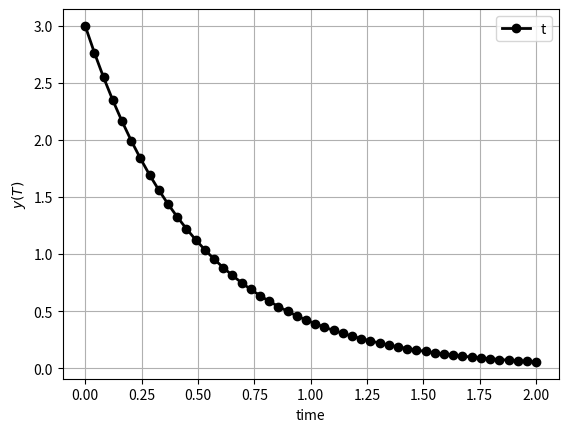
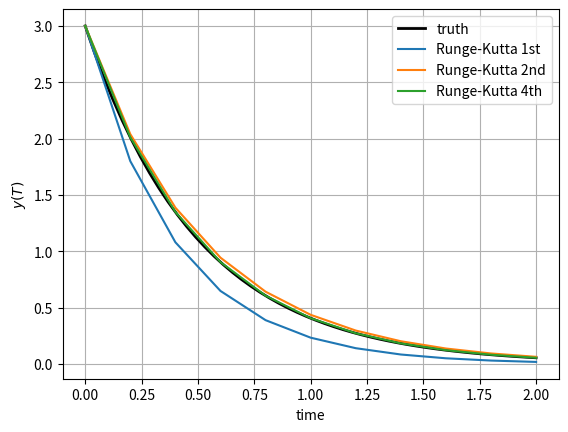

The matplotlib source for these figures, in order:
# -*- coding: utf-8 -*-
"""
Created on Mon Jul 25 13:10:05 2022

@author: hua08
"""
import sys
import numpy as np
import matplotlib.pyplot as plt
from scipy.integrate import odeint

def func(x):
    """  """
    return np.cos(x)+x*np.sin(x)
def func_del(x):
    """  """
    return x*np.cos(x)


def RHS(y,t):
    return -2*y

y0=3 # y(t0)=3
t0=0
tf=2

time=np.linspace(t0,tf)
y_true=odeint(RHS, y0, time)
#solution =odeint(func, y0, t)
#%%
fig=plt.figure()
plt.plot(time,y_true,'k-o',linewidth=2)
plt.grid()
plt.xlabel('time')
plt.ylabel(r'$y(T)$')
plt.legend('truth')
#sys.exit()
#%% 1st order

h=.2
current_time=t0
y_current=y0
timeline=np.array([t0])
sol_rk1=np.array([y0])


# y_curr= y_pri+ h*RHS(t_pri)
while current_time < tf-h:
    k1=RHS(y_current, current_time)
    y_next=y_current+h*k1

    sol_rk1=np.append(sol_rk1,y_next)
    y_current=y_next
    
    current_time=current_time+h
    timeline=np.append(timeline, current_time)

#%% 2nd order

h=.2
current_time=t0
y_current=y0
timeline=np.array([t0])
sol_rk2=np.array([y0])


# y_curr= y_pri+ h*RHS(t_pri)
while current_time < tf-h:
    
    # solve ODE
    k1=RHS(y_current, current_time)
    k2 =RHS(y_current+k1*h/2, current_time+h/2)
    y_next=y_current+h*k2
    
    # save 
    sol_rk2=np.append(sol_rk2,y_next)
    y_current=y_next
    
    # forward
    current_time=current_time+h
    timeline=np.append(timeline, current_time)
 
#%% 4th order

h=.2
current_time=t0
y_current=y0
timeline=np.array([t0])
sol_rk4=np.array([y0])

# y_curr= y_pri+ h*RHS(t_pri)
while current_time < tf-h:
    
    # solve ODE
    k1 =RHS(y_current, current_time)
    k2 =RHS(y_current+k1*h/2, current_time+h/2)
    k3 =RHS(y_current+k2*h/2, current_time+h/2)
    k4 =RHS(y_current+k3*h,current_time+h)
    
    y_next=y_current+(k1+2*k2+2*k3+k4)*h/6
    
    # save 
    sol_rk4=np.append(sol_rk4,y_next)
    y_current=y_next
    
    # forward
    current_time=current_time+h
    timeline=np.append(timeline, current_time)

#%% plot
fig=plt.figure()
plt.plot(time,y_true,'k-',linewidth=2)
plt.plot(timeline, sol_rk1)
plt.plot(timeline, sol_rk2)
plt.plot(timeline, sol_rk4)
plt.grid()
plt.xlabel('time')
plt.ylabel(r'$y(T)$')
plt.legend(['truth', 'Runge-Kutta 1st', 'Runge-Kutta 2nd', 'Runge-Kutta 4th'])
sys.exit()
